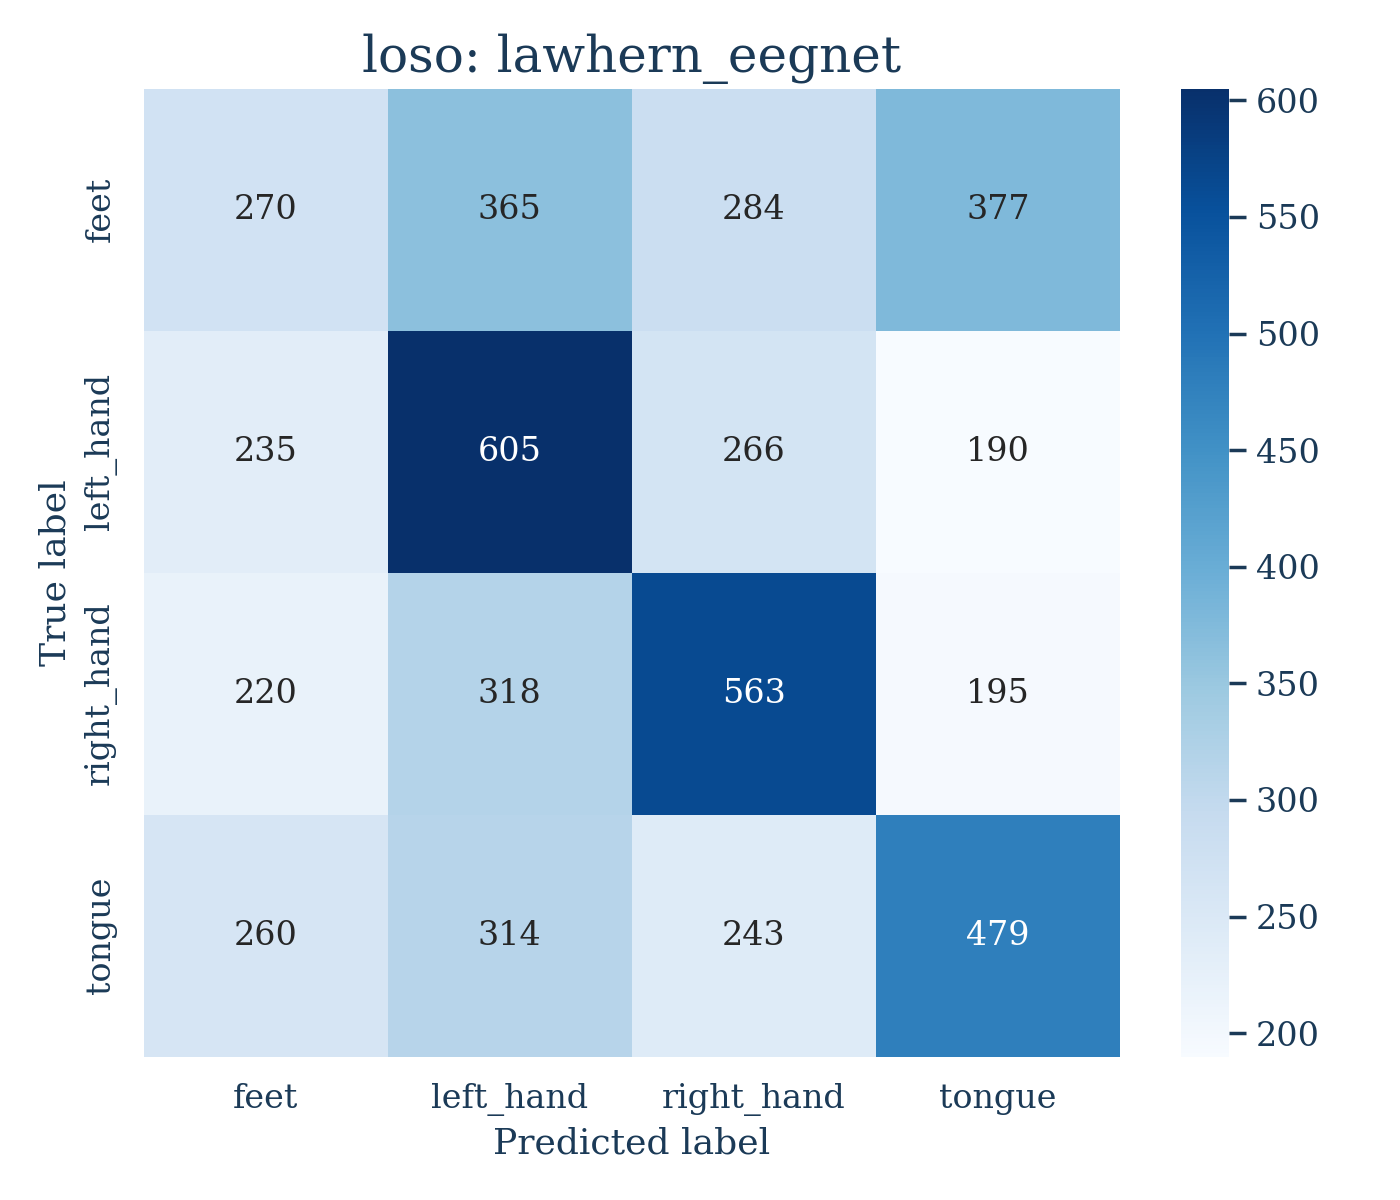

Source data for this figure (header and first rows):
, feet, left_hand, right_hand, tongue
feet, 270, 365, 284, 377
left_hand, 235, 605, 266, 190
right_hand, 220, 318, 563, 195
tongue, 260, 314, 243, 479
